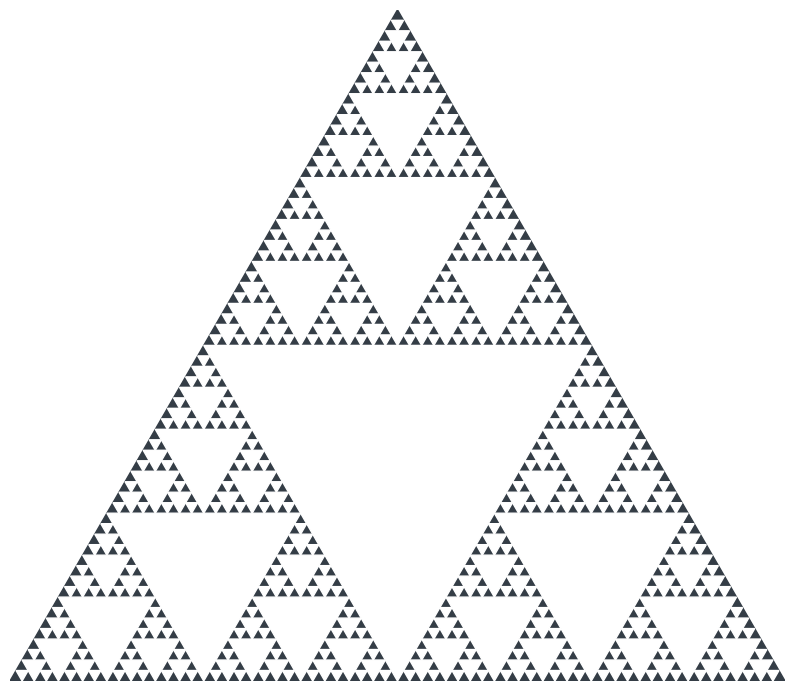

The matplotlib source for this figure:
import numpy as np
import matplotlib.pyplot as plt


def midpoint(p1, p2):
    x1, y1 = p1
    x2, y2 = p2
    return (x1+x2)/2, (y1+y2)/2


def sierpinski(A, B, C, depth):
    if depth == 0:
        return
    MAB = midpoint(A, B)
    MAC = midpoint(A, C)
    MBC = midpoint(B, C)
    triangle = plt.Polygon([MAB, MAC, MBC], color='white')
    plt.gca().add_patch(triangle)
    sierpinski(A, MAB, MAC, depth-1)
    sierpinski(MAB, B, MBC, depth-1)
    sierpinski(MAC, MBC, C, depth-1)


def draw_sierpinski(depth):
    l = 50
    A, B, C = (0, 0), (l/2, (np.sqrt(3)/2)*l), (l, 0)
    fig = plt.figure(figsize=(10, 10))
    ax = fig.add_subplot(xlim=[0, l], ylim=[0, B[1]])
    ax.set_aspect('equal')
    ax.axis('off')
    triangle = plt.Polygon([A, B, C], color='#343d46')
    ax.add_patch(triangle)
    sierpinski(A, B, C, depth)


depth = 6
draw_sierpinski(depth)
plt.show()